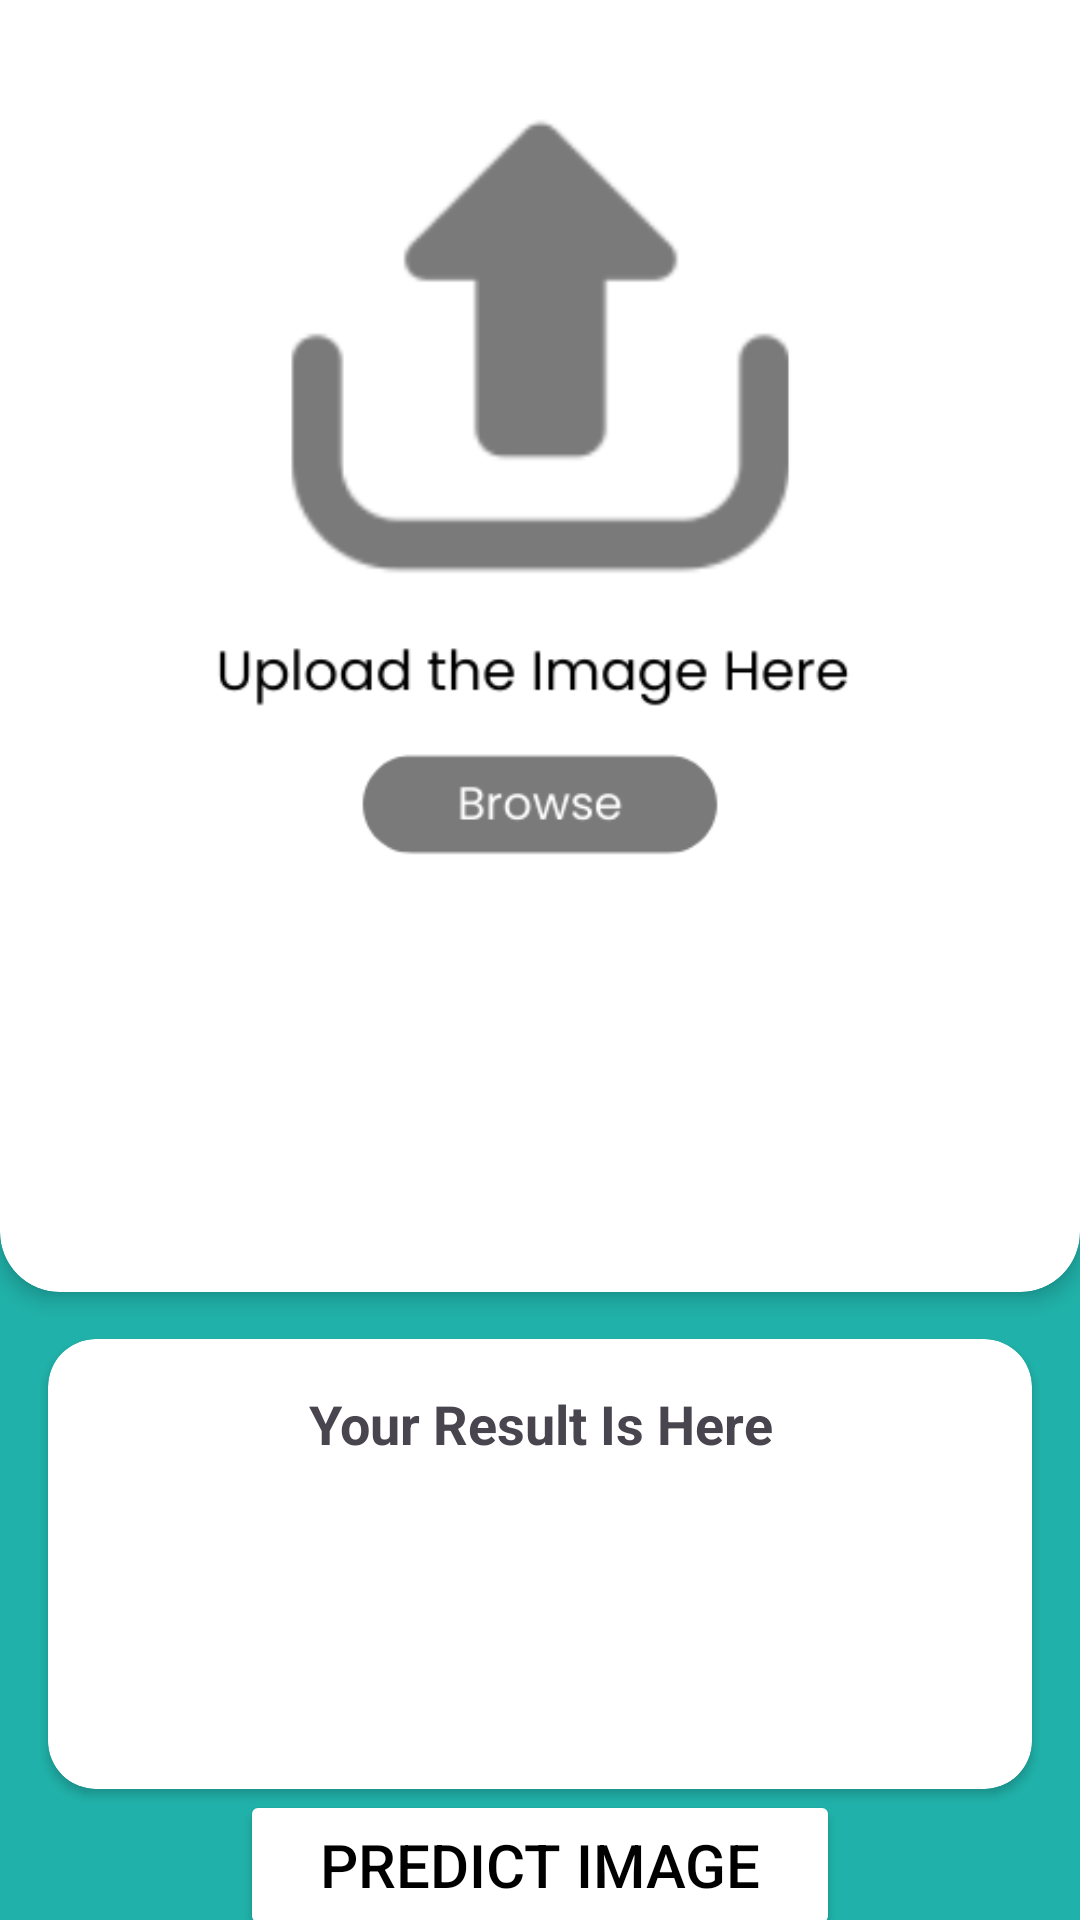

Android layout source for this screen:
<!-- AndroidManifest.xml: application theme Theme.DogBreed -->
<!-- res/layout/activity_vision.xml -->
<androidx.constraintlayout.widget.ConstraintLayout
    xmlns:android="http://schemas.android.com/apk/res/android"
    xmlns:app="http://schemas.android.com/apk/res-auto"
    xmlns:tools="http://schemas.android.com/tools"
    android:id="@+id/main"
    android:layout_width="match_parent"
    android:layout_height="match_parent"
    android:background="@color/cgreen"
    tools:context=".visionapi">

    <androidx.cardview.widget.CardView
        android:id="@+id/imageCardView"
        android:layout_width="0dp"
        android:layout_height="450dp"
        android:layout_marginTop="-20dp"
        app:cardCornerRadius="20dp"
        app:cardElevation="4dp"
        app:layout_constraintTop_toTopOf="parent"
        app:layout_constraintStart_toStartOf="parent"
        app:layout_constraintEnd_toEndOf="parent">

        <ImageView
            android:id="@+id/imageView"
            android:layout_width="match_parent"
            android:layout_height="wrap_content"
            android:layout_marginTop="16dp"
            android:adjustViewBounds="true"
            android:scaleType="fitCenter"
            android:src="@drawable/upload" />

    </androidx.cardview.widget.CardView>

    <androidx.cardview.widget.CardView
        android:id="@+id/resultCardView"
        android:layout_width="0dp"
        android:layout_height="150dp"
        android:layout_marginTop="16dp"
        android:layout_marginStart="16dp"
        android:layout_marginEnd="16dp"
        android:paddingLeft="10dp"
        android:paddingRight="10dp"
        android:background="@android:color/white"
        android:elevation="4dp"
        android:padding="16dp"
        app:cardCornerRadius="16dp"
        app:layout_constraintTop_toBottomOf="@+id/imageCardView"
        app:layout_constraintStart_toStartOf="parent"
        app:layout_constraintEnd_toEndOf="parent">

        <TextView
            android:id="@+id/textView"
            android:layout_width="match_parent"
            android:layout_height="wrap_content"
            android:layout_margin="16dp"
            android:textAlignment="center"
            android:text="Your Result Is Here"
            android:textSize="18sp"
            android:textStyle="bold" />

    </androidx.cardview.widget.CardView>

    <Button
        android:id="@+id/buttonImageRecognition"
        android:layout_width="200dp"
        android:layout_height="50dp"
        android:layout_marginTop="7dp"
        android:text="Predict Image"
        android:textColor="@color/black"
        android:backgroundTint="@color/white"
        android:textSize="20dp"
        android:onClick="buttonImageRecognitionGemini"
        app:layout_constraintTop_toBottomOf="@+id/resultCardView"
        app:layout_constraintStart_toStartOf="parent"
        app:layout_constraintEnd_toEndOf="parent"
        app:layout_constraintBottom_toBottomOf="parent" />

</androidx.constraintlayout.widget.ConstraintLayout>
<!-- resources referenced by this layout -->
<resources>
  <color name="black">#FF000000</color>
  <color name="cgreen">#20b2aa</color>
  <color name="white">#FFFFFFFF</color>
  <!-- drawable upload: png bitmap (drawable, 10713 bytes) -->
  <style name="Theme.DogBreed" parent="Base.Theme.DogBreed" />
  <style name="Base.Theme.DogBreed" parent="Theme.Material3.DayNight.NoActionBar">
          
          
      </style>
</resources>
